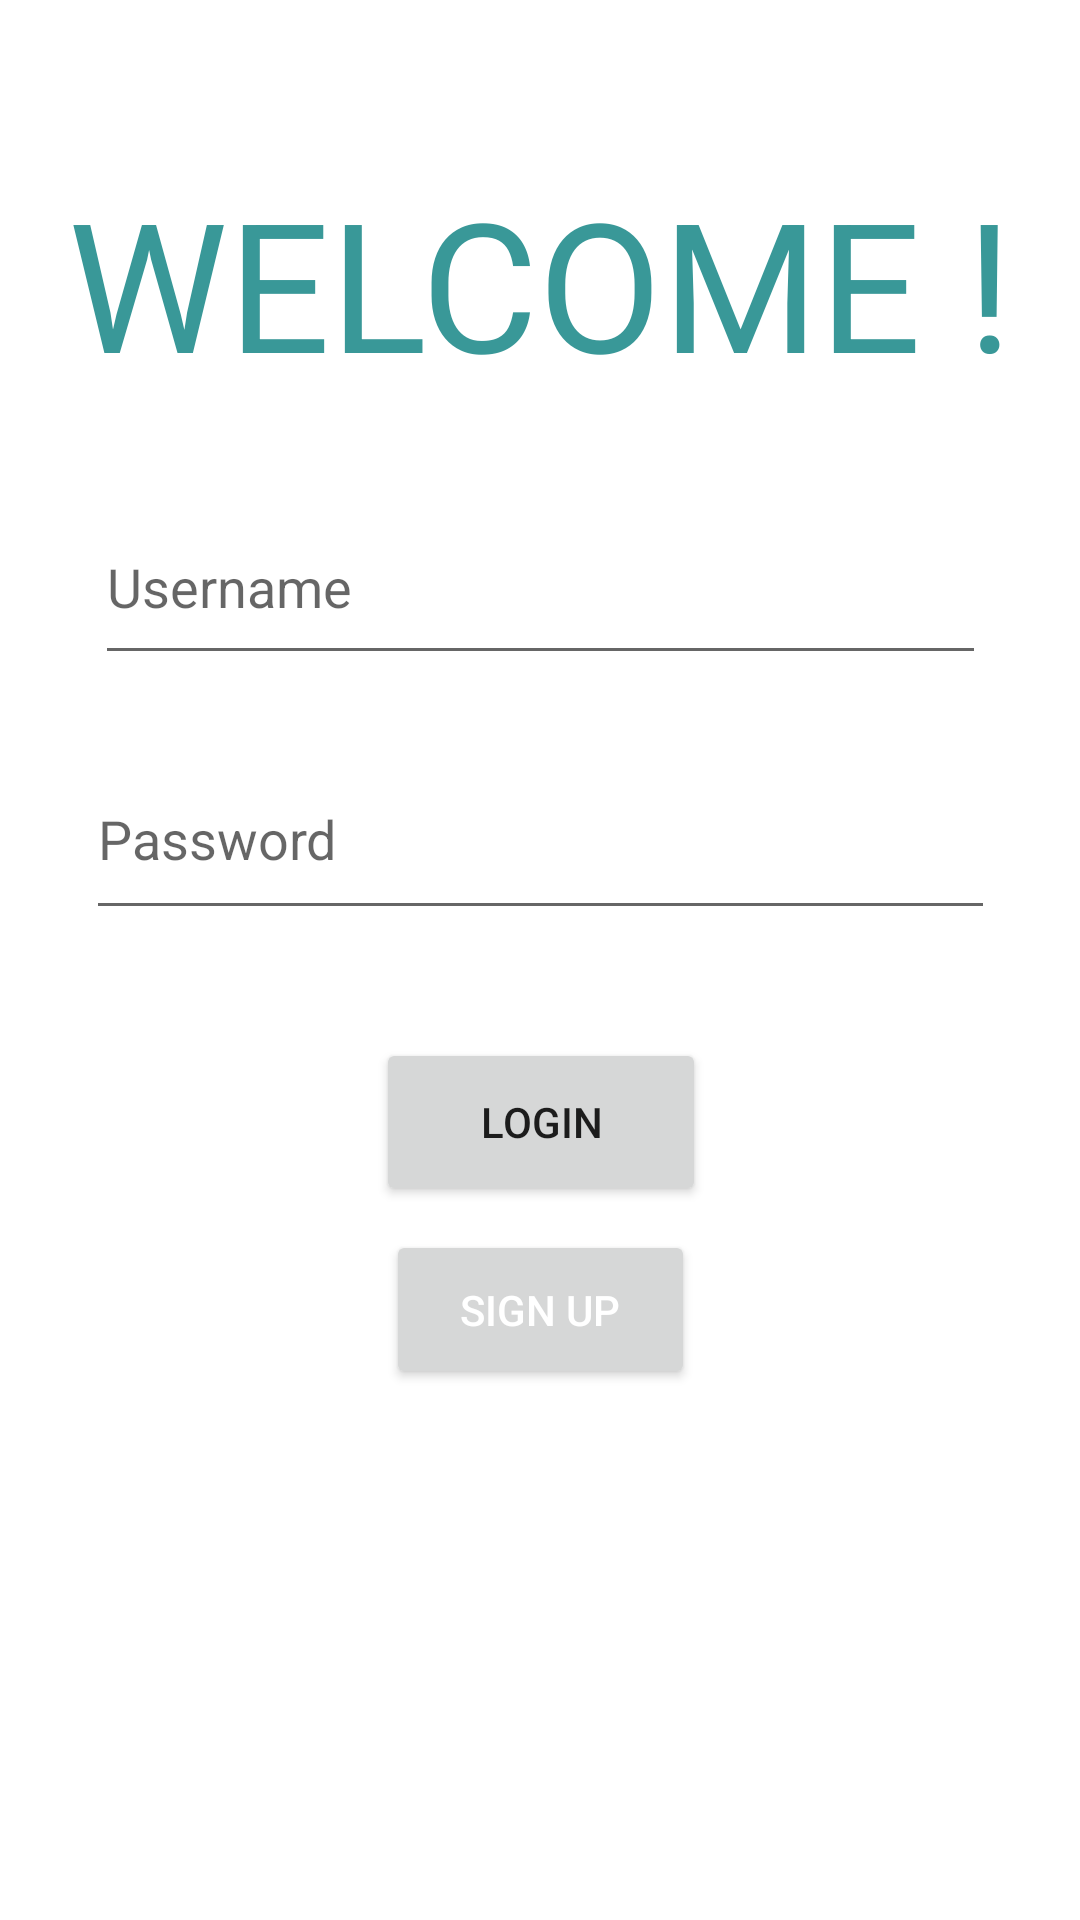

Reconstruct the res/layout file that produces this screen, plus the resources it refers to.
<!-- AndroidManifest.xml: application theme Theme.example -->
<!-- res/layout/activity_login.xml -->
<?xml version="1.0" encoding="utf-8"?>
<androidx.constraintlayout.widget.ConstraintLayout xmlns:android="http://schemas.android.com/apk/res/android"
    xmlns:app="http://schemas.android.com/apk/res-auto"
    xmlns:tools="http://schemas.android.com/tools"
    android:layout_width="match_parent"
    android:layout_height="match_parent"
    android:background="#FFFFFF"
    tools:context=".Login">

    <ImageView
        android:id="@+id/imageView"
        android:layout_width="262dp"
        android:layout_height="0dp"
        android:layout_marginBottom="39dp"
        app:layout_constraintBottom_toTopOf="@+id/editTextTextPersonName"
        app:layout_constraintEnd_toEndOf="parent"
        app:layout_constraintHorizontal_bias="0.496"
        app:layout_constraintStart_toStartOf="parent"
        app:layout_constraintTop_toBottomOf="@+id/textView"
        app:srcCompat="@drawable/logokt" />

    <TextView
        android:id="@+id/textView"
        android:layout_width="wrap_content"
        android:layout_height="wrap_content"
        android:layout_marginTop="54dp"
        android:layout_marginBottom="16dp"
        android:text="WELCOME !"
        android:textColor="#399898"
        android:textSize="60sp"
        app:layout_constraintBottom_toTopOf="@+id/imageView"
        app:layout_constraintEnd_toEndOf="parent"
        app:layout_constraintHorizontal_bias="0.5"
        app:layout_constraintStart_toStartOf="parent"
        app:layout_constraintTop_toTopOf="parent" />

    <EditText
        android:id="@+id/editTextTextPersonName"
        android:layout_width="297dp"
        android:layout_height="62dp"
        android:layout_marginStart="68dp"
        android:layout_marginEnd="68dp"
        android:layout_marginBottom="21dp"
        android:ems="10"
        android:hint="Username"
        android:inputType="textPersonName"
        app:layout_constraintBottom_toTopOf="@+id/editTextTextPassword"
        app:layout_constraintEnd_toEndOf="parent"
        app:layout_constraintStart_toStartOf="parent"
        app:layout_constraintTop_toBottomOf="@+id/imageView" />

    <EditText
        android:id="@+id/editTextTextPassword"
        android:layout_width="303dp"
        android:layout_height="64dp"
        android:layout_marginStart="62dp"
        android:layout_marginEnd="62dp"
        android:layout_marginBottom="36dp"
        android:ems="10"
        android:hint="Password"
        android:inputType="textPassword"
        app:layout_constraintBottom_toTopOf="@+id/button"
        app:layout_constraintEnd_toEndOf="parent"
        app:layout_constraintStart_toStartOf="parent"
        app:layout_constraintTop_toBottomOf="@+id/editTextTextPersonName" />

    <Button
        android:id="@+id/button"
        android:layout_width="110dp"
        android:layout_height="56dp"
        android:layout_marginBottom="8dp"
        android:text="Login"
        app:layout_constraintBottom_toTopOf="@+id/btn_signup"
        app:layout_constraintEnd_toEndOf="@+id/btn_signup"
        app:layout_constraintStart_toStartOf="@+id/btn_signup"
        app:layout_constraintTop_toBottomOf="@+id/editTextTextPassword" />

    <Button
        android:id="@+id/btn_signup"
        android:layout_width="103dp"
        android:layout_height="53dp"
        android:layout_marginBottom="177dp"
        android:text="Sign Up"
        android:textColor="#FFFFFF"
        app:iconTint="#2196F3"
        app:layout_constraintBottom_toBottomOf="parent"
        app:layout_constraintEnd_toEndOf="parent"
        app:layout_constraintStart_toStartOf="parent"
        app:layout_constraintTop_toBottomOf="@+id/button" />
</androidx.constraintlayout.widget.ConstraintLayout>
<!-- resources referenced by this layout -->
<resources>
  <!-- drawable logokt: png bitmap (drawable, 34551 bytes) -->
  <style name="Theme.example" parent="Theme.MaterialComponents.DayNight.DarkActionBar">
          
          <item name="colorPrimary">@color/purple_500</item>
          <item name="colorPrimaryVariant">@color/purple_700</item>
          <item name="colorOnPrimary">@color/white</item>
          
          <item name="colorSecondary">@color/teal_200</item>
          <item name="colorSecondaryVariant">@color/teal_700</item>
          <item name="colorOnSecondary">@color/black</item>
          
          <item name="android:statusBarColor" tools:targetApi="l">?attr/colorPrimaryVariant</item>
          
      </style>
  <color name="purple_500">#00EED2</color>
  <color name="purple_700">#FF3700B3</color>
  <color name="white">#FFFFFFFF</color>
  <color name="teal_200">#FF03DAC5</color>
  <color name="teal_700">#FF018786</color>
  <color name="black">#FF000000</color>
</resources>
